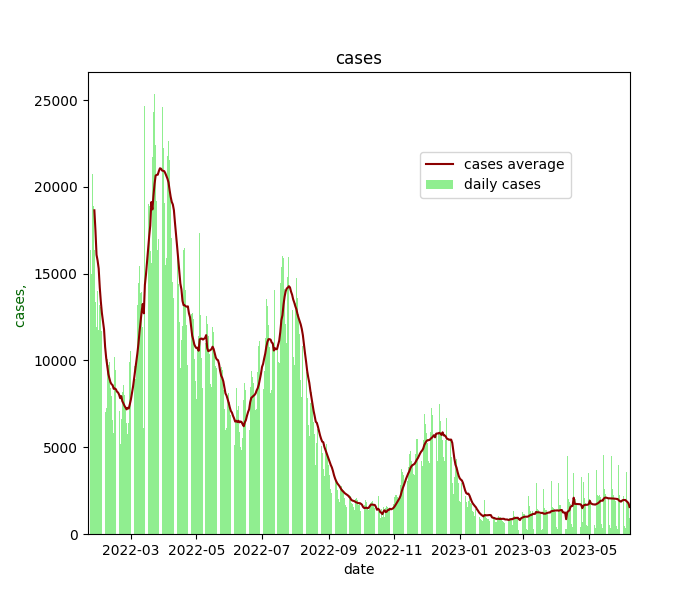

The table this chart was drawn from, first rows:
date, confirm
2022-01-20, 21537
2022-01-21, 21711
2022-01-22, 16369
2022-01-23, 14965
2022-01-24, 20722
2022-01-25, 18877
2022-01-26, 16385
2022-01-27, 13379
2022-01-28, 11931
2022-01-29, 14019
2022-01-30, 11770
2022-01-31, 13180
2022-02-01, 13101
2022-02-02, 11726
2022-02-03, 9989
2022-02-04, 8690
2022-02-05, 7006
2022-02-06, 7280
2022-02-07, 10090
2022-02-08, 9735
2022-02-09, 9937
2022-02-10, 8420
2022-02-11, 7954
2022-02-12, 6597
2022-02-13, 5833
2022-02-14, 10218
2022-02-15, 9431
2022-02-16, 8984
2022-02-17, 8055
2022-02-18, 7113
2022-02-19, 5164
2022-02-20, 6654
2022-02-21, 8174
2022-02-22, 8560
2022-02-23, 7996
2022-02-24, 7357
2022-02-25, 6371
2022-02-26, 5787
2022-02-27, 6379
2022-02-28, 9899
2022-03-01, 10533
2022-03-02, 10703
2022-03-03, 9832
2022-03-04, 9688
2022-03-05, 8956
2022-03-06, 9906
2022-03-07, 13209
2022-03-08, 14458
2022-03-09, 15457
2022-03-10, 13867
2022-03-11, 13961
2022-03-12, 11930
2022-03-13, 6136
2022-03-14, 24672
2022-03-15, 18613
2022-03-16, 20772
2022-03-17, 19010
2022-03-18, 18926
2022-03-19, 16303
2022-03-20, 15593
... 445 more rows
